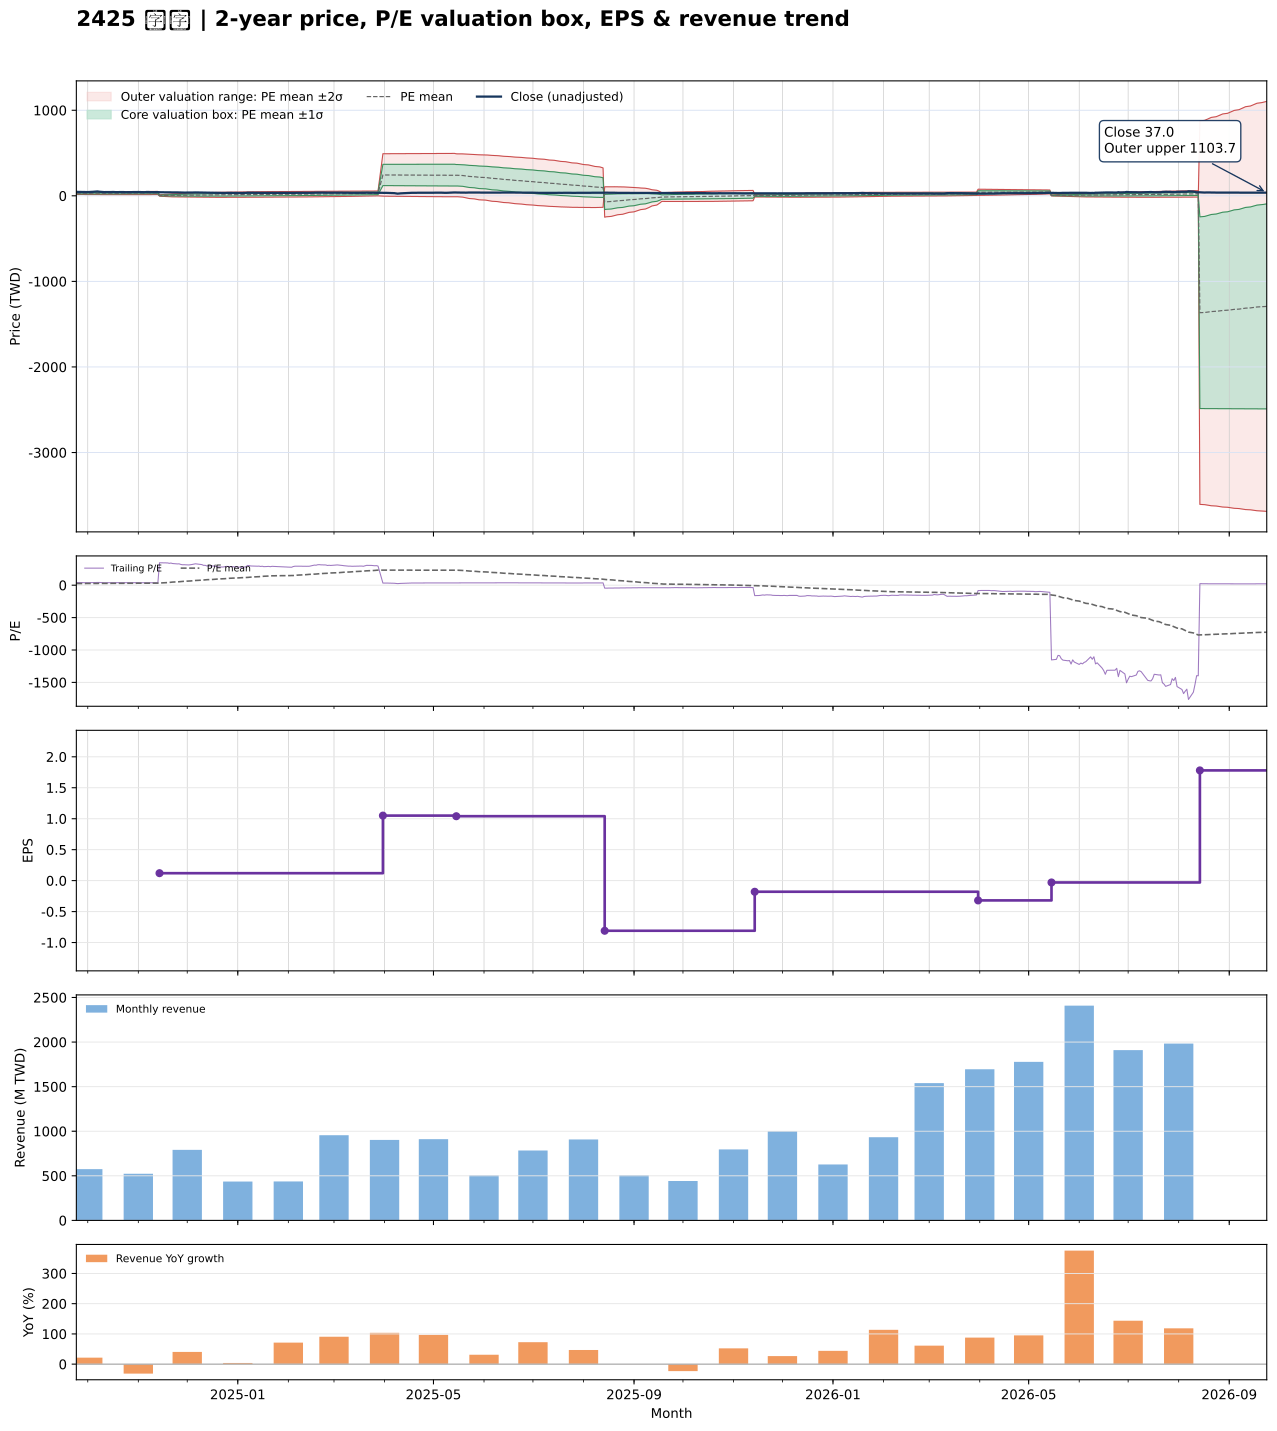

Source data for this figure (header and first rows):
date, close, available_date, period_end, ttm_eps, pe, pe_mean, pe_std, price_m2, price_m1, price_mean, price_p1, price_p2, forward_eps, forward_pe, forward_pe_mean, forward_pe_std, forward_price_m2, forward_price_m1, forward_price_mean, forward_price_p1, forward_price_p2
2024-09-24, 46.1, 2024-08-14, 2024-06-30, 1.14, 40.44, 25.11, 5.542, 15.99, 22.31, 28.63, 34.95, 41.27, , , , , , , , , 
2024-09-25, 45.85, 2024-08-14, 2024-06-30, 1.14, 40.22, 25.23, 5.709, 15.74, 22.25, 28.76, 35.27, 41.78, , , , , , , , , 
2024-09-26, 44.1, 2024-08-14, 2024-06-30, 1.14, 38.68, 25.33, 5.838, 15.56, 22.22, 28.87, 35.53, 42.18, , , , , , , , , 
2024-09-27, 44.1, 2024-08-14, 2024-06-30, 1.14, 38.68, 25.43, 5.963, 15.39, 22.19, 28.98, 35.78, 42.58, , , , , , , , , 
2024-09-30, 43.2, 2024-08-14, 2024-06-30, 1.14, 37.89, 25.52, 6.069, 15.25, 22.17, 29.09, 36.01, 42.93, , , , , , , , , 
2024-10-01, 43.75, 2024-08-14, 2024-06-30, 1.14, 38.38, 25.61, 6.181, 15.1, 22.15, 29.2, 36.24, 43.29, , , , , , , , , 
2024-10-04, 46.6, 2024-08-14, 2024-06-30, 1.14, 40.88, 25.72, 6.334, 14.88, 22.11, 29.33, 36.55, 43.77, , , , , , , , , 
2024-10-07, 51.2, 2024-08-14, 2024-06-30, 1.14, 44.91, 25.87, 6.571, 14.51, 22, 29.49, 36.99, 44.48, , , , , , , , , 
2024-10-08, 48, 2024-08-14, 2024-06-30, 1.14, 42.11, 26, 6.736, 14.28, 21.96, 29.64, 37.32, 45, , , , , , , , , 
2024-10-09, 46.9, 2024-08-14, 2024-06-30, 1.14, 41.14, 26.13, 6.876, 14.11, 21.94, 29.78, 37.62, 45.46, , , , , , , , , 
2024-10-11, 43.4, 2024-08-14, 2024-06-30, 1.14, 38.07, 26.24, 6.96, 14.04, 21.98, 29.91, 37.85, 45.78, , , , , , , , , 
2024-10-14, 44.25, 2024-08-14, 2024-06-30, 1.14, 38.82, 26.36, 7.052, 13.97, 22.01, 30.05, 38.09, 46.13, , , , , , , , , 
2024-10-15, 43.8, 2024-08-14, 2024-06-30, 1.14, 38.42, 26.48, 7.133, 13.92, 22.06, 30.19, 38.32, 46.45, , , , , , , , , 
2024-10-16, 44.7, 2024-08-14, 2024-06-30, 1.14, 39.21, 26.62, 7.217, 13.89, 22.12, 30.35, 38.57, 46.8, , , , , , , , , 
2024-10-17, 44.5, 2024-08-14, 2024-06-30, 1.14, 39.04, 26.76, 7.294, 13.87, 22.19, 30.51, 38.82, 47.14, , , , , , , , , 
2024-10-18, 43.2, 2024-08-14, 2024-06-30, 1.14, 37.89, 26.89, 7.354, 13.88, 22.27, 30.65, 39.03, 47.42, , , , , , , , , 
2024-10-21, 44.1, 2024-08-14, 2024-06-30, 1.14, 38.68, 27.02, 7.422, 13.88, 22.34, 30.8, 39.26, 47.73, , , , , , , , , 
2024-10-22, 43.95, 2024-08-14, 2024-06-30, 1.14, 38.55, 27.15, 7.484, 13.89, 22.42, 30.96, 39.49, 48.02, , , , , , , , , 
2024-10-23, 43.9, 2024-08-14, 2024-06-30, 1.14, 38.51, 27.29, 7.541, 13.92, 22.51, 31.11, 39.71, 48.3, , , , , , , , , 
2024-10-24, 42.4, 2024-08-14, 2024-06-30, 1.14, 37.19, 27.41, 7.581, 13.97, 22.61, 31.25, 39.89, 48.54, , , , , , , , , 
2024-10-25, 42.7, 2024-08-14, 2024-06-30, 1.14, 37.46, 27.54, 7.622, 14.02, 22.71, 31.4, 40.08, 48.77, , , , , , , , , 
2024-10-28, 42.3, 2024-08-14, 2024-06-30, 1.14, 37.11, 27.66, 7.655, 14.08, 22.81, 31.54, 40.26, 48.99, , , , , , , , , 
2024-10-29, 43.15, 2024-08-14, 2024-06-30, 1.14, 37.85, 27.79, 7.695, 14.14, 22.91, 31.69, 40.46, 49.23, , , , , , , , , 
2024-10-30, 45, 2024-08-14, 2024-06-30, 1.14, 39.47, 27.94, 7.752, 14.17, 23.01, 31.85, 40.68, 49.52, , , , , , , , , 
2024-11-01, 44.35, 2024-08-14, 2024-06-30, 1.14, 38.9, 28.07, 7.803, 14.21, 23.1, 32, 40.89, 49.79, , , , , , , , , 
2024-11-04, 43.2, 2024-08-14, 2024-06-30, 1.14, 37.89, 28.19, 7.84, 14.26, 23.2, 32.14, 41.08, 50.01, , , , , , , , , 
2024-11-05, 42.15, 2024-08-14, 2024-06-30, 1.14, 36.97, 28.31, 7.866, 14.34, 23.31, 32.27, 41.24, 50.21, , , , , , , , , 
2024-11-06, 44.5, 2024-08-14, 2024-06-30, 1.14, 39.04, 28.44, 7.911, 14.39, 23.41, 32.42, 41.44, 50.46, , , , , , , , , 
2024-11-07, 44.85, 2024-08-14, 2024-06-30, 1.14, 39.34, 28.58, 7.955, 14.45, 23.52, 32.58, 41.65, 50.72, , , , , , , , , 
2024-11-08, 43.45, 2024-08-14, 2024-06-30, 1.14, 38.11, 28.71, 7.981, 14.54, 23.64, 32.73, 41.83, 50.93, , , , , , , , , 
2024-11-11, 44, 2024-08-14, 2024-06-30, 1.14, 38.6, 28.85, 8.009, 14.63, 23.76, 32.89, 42.02, 51.15, , , , , , , , , 
2024-11-12, 44, 2024-08-14, 2024-06-30, 1.14, 38.6, 28.99, 8.034, 14.73, 23.89, 33.05, 42.2, 51.36, , , , , , , , , 
2024-11-13, 43.05, 2024-08-14, 2024-06-30, 1.14, 37.76, 29.12, 8.049, 14.84, 24.02, 33.19, 42.37, 51.55, , , , , , , , , 
2024-11-14, 41.5, 2024-11-14, 2024-09-30, 0.12, 345.8, 31.81, 30, -3.382, 0.2176, 3.818, 7.418, 11.02, , , , , , , , , 
2024-11-15, 41.45, 2024-11-14, 2024-09-30, 0.12, 345.4, 34.5, 41.45, -5.808, -0.8338, 4.141, 9.115, 14.09, , , , , , , , , 
2024-11-18, 41.3, 2024-11-14, 2024-09-30, 0.12, 344.2, 37.18, 50.16, -7.576, -1.557, 4.462, 10.48, 16.5, , , , , , , , , 
2024-11-19, 41.2, 2024-11-14, 2024-09-30, 0.12, 343.3, 39.86, 57.4, -8.992, -2.105, 4.783, 11.67, 18.56, , , , , , , , , 
2024-11-20, 40.45, 2024-11-14, 2024-09-30, 0.12, 337.1, 42.48, 63.46, -10.13, -2.518, 5.098, 12.71, 20.33, , , , , , , , , 
2024-11-21, 40.95, 2024-11-14, 2024-09-30, 0.12, 341.2, 45.14, 69.04, -11.15, -2.869, 5.416, 13.7, 21.99, , , , , , , , , 
2024-11-22, 40.1, 2024-11-14, 2024-09-30, 0.12, 334.2, 47.73, 73.88, -12, -3.138, 5.728, 14.59, 23.46, , , , , , , , , 
2024-11-25, 39.35, 2024-11-14, 2024-09-30, 0.12, 327.9, 50.27, 78.14, -12.72, -3.344, 6.033, 15.41, 24.79, , , , , , , , , 
2024-11-26, 39.55, 2024-11-14, 2024-09-30, 0.12, 329.6, 52.82, 82.15, -13.38, -3.519, 6.339, 16.2, 26.06, , , , , , , , , 
2024-11-27, 38.45, 2024-11-14, 2024-09-30, 0.12, 320.4, 55.29, 85.66, -13.92, -3.644, 6.635, 16.91, 27.19, , , , , , , , , 
2024-11-28, 37.85, 2024-11-14, 2024-09-30, 0.12, 315.4, 57.7, 88.84, -14.4, -3.737, 6.925, 17.59, 28.25, , , , , , , , , 
2024-11-29, 37.9, 2024-11-14, 2024-09-30, 0.12, 315.8, 60.13, 91.86, -14.83, -3.808, 7.215, 18.24, 29.26, , , , , , , , , 
2024-12-02, 37.45, 2024-11-14, 2024-09-30, 0.12, 312.1, 62.52, 94.63, -15.21, -3.853, 7.503, 18.86, 30.21, , , , , , , , , 
2024-12-03, 37.8, 2024-11-14, 2024-09-30, 0.12, 315, 64.95, 97.33, -15.56, -3.885, 7.794, 19.47, 31.15, , , , , , , , , 
2024-12-04, 38.35, 2024-11-14, 2024-09-30, 0.12, 319.6, 67.41, 99.99, -15.91, -3.909, 8.089, 20.09, 32.09, , , , , , , , , 
2024-12-05, 39, 2024-11-14, 2024-09-30, 0.12, 325, 69.92, 102.6, -16.24, -3.925, 8.391, 20.71, 33.02, , , , , , , , , 
2024-12-06, 39.6, 2024-11-14, 2024-09-30, 0.12, 330, 72.48, 105.2, -16.56, -3.932, 8.697, 21.33, 33.96, , , , , , , , , 
2024-12-09, 38.3, 2024-11-14, 2024-09-30, 0.12, 319.2, 74.95, 107.5, -16.81, -3.909, 8.993, 21.9, 34.8, , , , , , , , , 
2024-12-10, 38.1, 2024-11-14, 2024-09-30, 0.12, 317.5, 77.4, 109.7, -17.03, -3.872, 9.288, 22.45, 35.61, , , , , , , , , 
2024-12-11, 36.7, 2024-11-14, 2024-09-30, 0.12, 305.8, 79.76, 111.5, -17.19, -3.81, 9.571, 22.95, 36.33, , , , , , , , , 
2024-12-12, 36.8, 2024-11-14, 2024-09-30, 0.12, 306.7, 82.13, 113.3, -17.33, -3.739, 9.855, 23.45, 37.04, , , , , , , , , 
2024-12-13, 35.65, 2024-11-14, 2024-09-30, 0.12, 297.1, 84.41, 114.8, -17.43, -3.651, 10.13, 23.91, 37.69, , , , , , , , , 
2024-12-16, 35.65, 2024-11-14, 2024-09-30, 0.12, 297.1, 86.7, 116.3, -17.51, -3.555, 10.4, 24.36, 38.32, , , , , , , , , 
2024-12-17, 35.65, 2024-11-14, 2024-09-30, 0.12, 297.1, 88.98, 117.7, -17.58, -3.451, 10.68, 24.81, 38.94, , , , , , , , , 
2024-12-18, 35.15, 2024-11-14, 2024-09-30, 0.12, 292.9, 91.23, 119, -17.62, -3.337, 10.95, 25.23, 39.52, , , , , , , , , 
2024-12-19, 34.4, 2024-11-14, 2024-09-30, 0.12, 286.7, 93.43, 120.2, -17.64, -3.212, 11.21, 25.64, 40.06, , , , , , , , , 
2024-12-20, 33.65, 2024-11-14, 2024-09-30, 0.12, 280.4, 95.58, 121.2, -17.62, -3.077, 11.47, 26.02, 40.56, , , , , , , , , 
... 427 more rows
